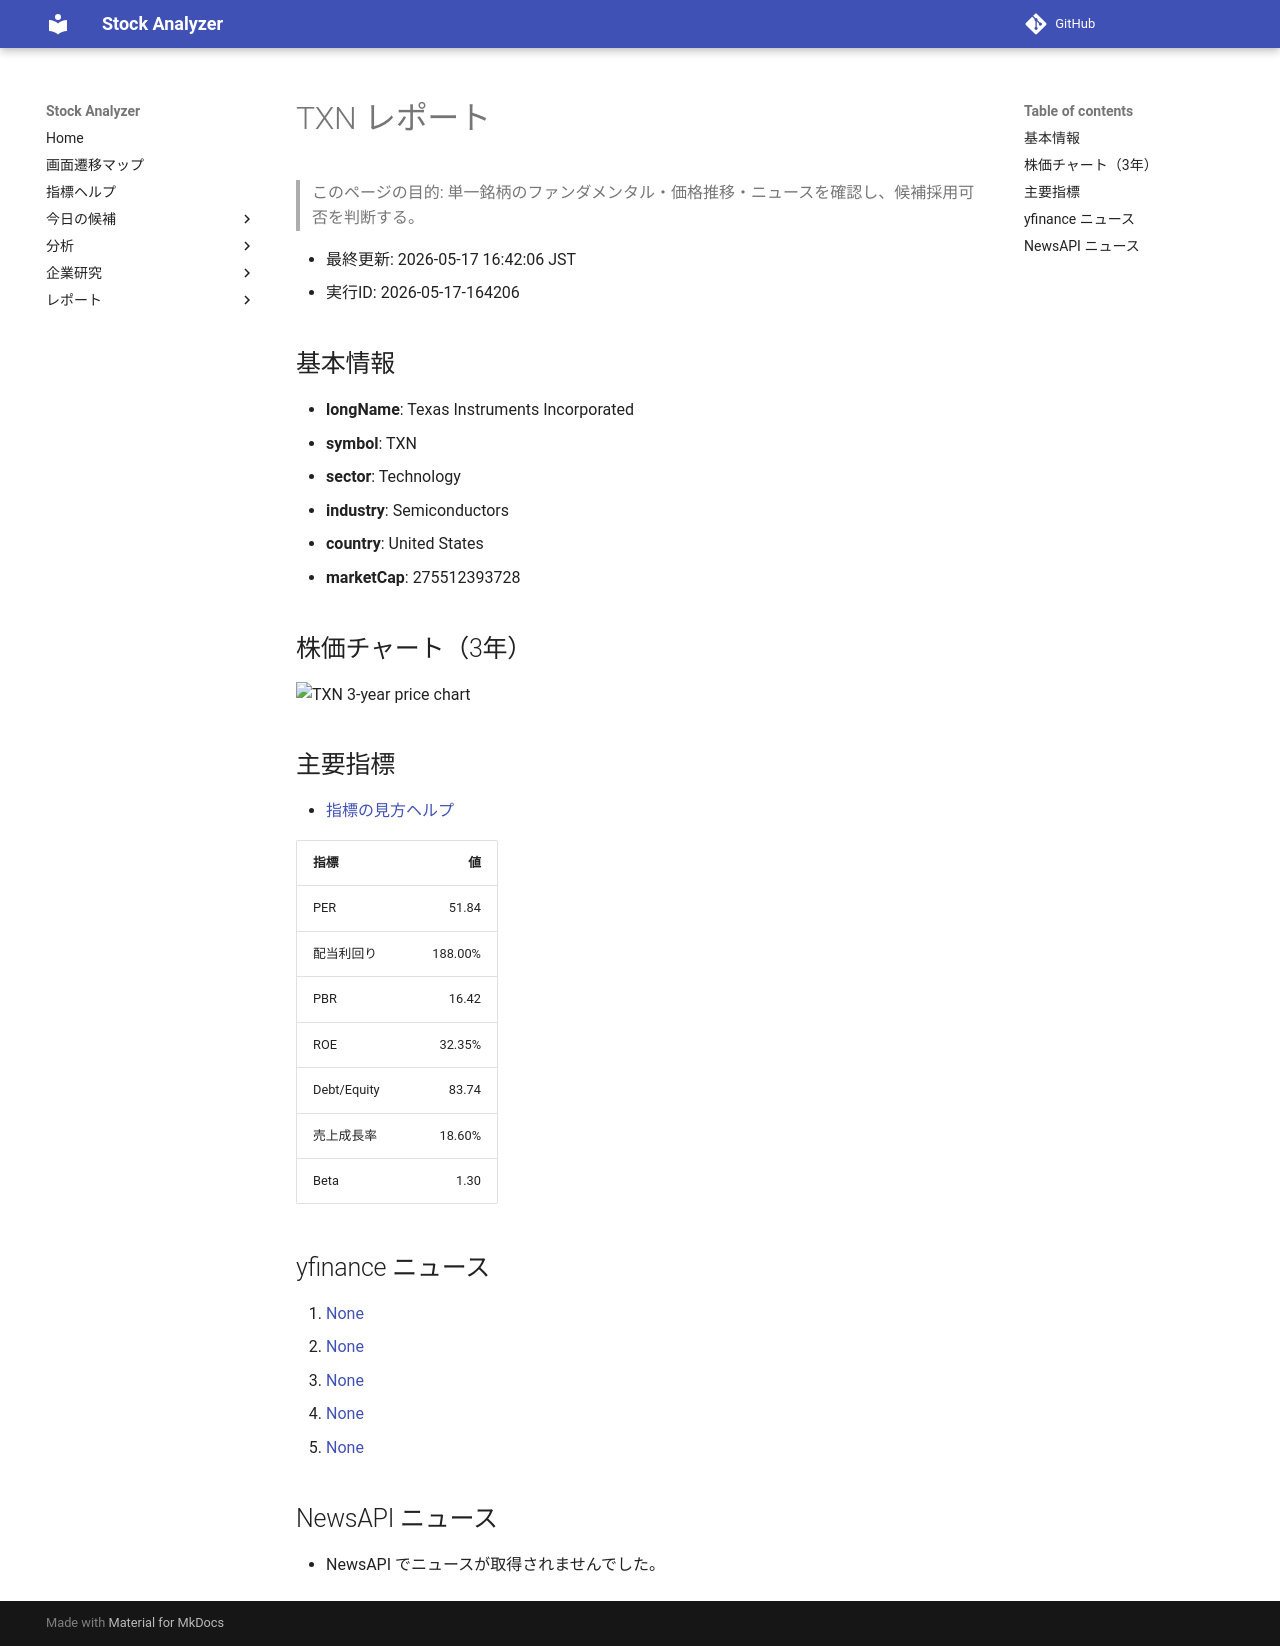

repository: Yumi-note/Making-APP · page: stocks/2026-05-17/164206/TXN/index.html · generator: mkdocs

# TXN レポート

> このページの目的: 単一銘柄のファンダメンタル・価格推移・ニュースを確認し、候補採用可否を判断する。

- 最終更新: 2026-05-17 16:42:06 JST
- 実行ID: 2026-05-17-164206

## 基本情報

- **longName**: Texas Instruments Incorporated
- **symbol**: TXN
- **sector**: Technology
- **industry**: Semiconductors
- **country**: United States
- **marketCap**: 275512393728

## 株価チャート（3年）

![TXN 3-year price chart](TXN_3y.png)

## 主要指標

- [指標の見方ヘルプ](../../../../indicators.md)

| 指標 | 値 |
|---|---:|
| PER | 51.84 |
| 配当利回り | 188.00% |
| PBR | 16.42 |
| ROE | 32.35% |
| Debt/Equity | 83.74 |
| 売上成長率 | 18.60% |
| Beta | 1.30 |

## yfinance ニュース

1. [None](None)
2. [None](None)
3. [None](None)
4. [None](None)
5. [None](None)

## NewsAPI ニュース

- NewsAPI でニュースが取得されませんでした。
